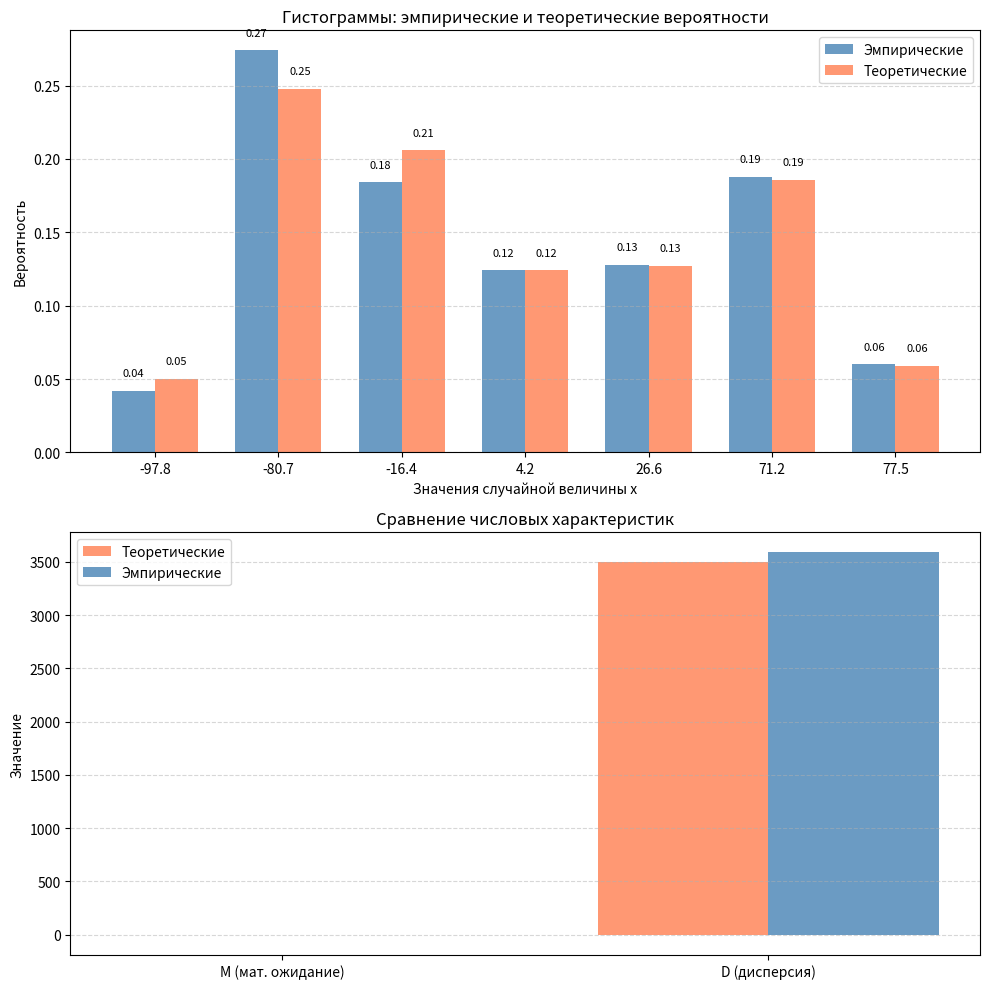

The script that saved this image:
import random

# Исходные данные
x = [-97.8, -80.7, -16.4, 4.2, 26.6, 71.2, 77.5]
p = [0.05, 0.248, 0.206, 0.124, 0.127, 0.186, 0.059]

# Проверка: сумма вероятностей = 1
assert abs(sum(p) - 1.0) < 1e-6, "Сумма вероятностей должна быть равна 1"

# Накопленные вероятности (метод обратного преобразования)
cum_p = []
s = 0
for pi in p:
    s += pi
    cum_p.append(s)

def generate_value():
    """Генерация одного значения дискретной СВ по методу обратного преобразования"""
    z = random.random()
    for i, cp in enumerate(cum_p):
        if z < cp:
            return x[i]
    return x[-1]

# Генерация выборки объёмом n = 500
random.seed(42)
n = 500
sample = [generate_value() for _ in range(n)]

# ========== ВЫВОД РЕЗУЛЬТАТОВ ==========
print("=" * 50)
print("ПЕРВЫЕ 30 ЗНАЧЕНИЙ ВЫБОРКИ")
print("=" * 50)
for i in range(30):
    print(f"  {i+1:2}. {sample[i]:7.2f}", end="")
    if (i + 1) % 5 == 0:
        print()
if 30 % 5 != 0:
    print()

# Теоретические характеристики (формулы 3.1 и 3.2)
# M(x) = Σ xj * pj
M_theor = sum(xi * pi for xi, pi in zip(x, p))
# D(x) = Σ pj * (xj - M)²
D_theor = sum(pi * (xi - M_theor)**2 for xi, pi in zip(x, p))

# Эмпирические оценки
M_emp = sum(sample) / n
D_emp = sum((xi - M_emp)**2 for xi in sample) / (n - 1)  # несмещённая

print("\n" + "=" * 50)
print("СРАВНЕНИЕ ЧИСЛОВЫХ ХАРАКТЕРИСТИК")
print("=" * 50)
print(f"M (теор)  = {M_theor:.4f}")
print(f"M* (эмп)  = {M_emp:.4f}")
print(f"|dM|      = {abs(M_theor - M_emp):.4f}")
print()
print(f"D (теор)  = {D_theor:.4f}")
print(f"D* (эмп)  = {D_emp:.4f}")
print(f"|dD|      = {abs(D_theor - D_emp):.4f}")

# Эмпирические вероятности (частоты)
counts = [sample.count(xi) for xi in x]
emp_p_ordered = [c / n for c in counts]

print("\n" + "=" * 50)
print("СРАВНЕНИЕ ВЕРОЯТНОСТЕЙ")
print("=" * 50)
print("   xj        pj(теор)   pj*(эмп)")
for i in range(len(x)):
    print(f"{x[i]:8.2f}    {p[i]:.3f}      {emp_p_ordered[i]:.3f}")

# ========== ГРАФИКИ ==========
try:
    import matplotlib
    matplotlib.use('Agg')
    import matplotlib.pyplot as plt

    fig, (ax1, ax2) = plt.subplots(2, 1, figsize=(10, 10))
    index = list(range(len(x)))
    width = 0.35

    ax1.bar([i - width/2 for i in index], emp_p_ordered, width, label='Эмпирические', color='steelblue', alpha=0.8)
    ax1.bar([i + width/2 for i in index], p, width, label='Теоретические', color='coral', alpha=0.8)
    ax1.set_xticks(index)
    ax1.set_xticklabels([f'{xi:.1f}' for xi in x])
    ax1.set_xlabel('Значения случайной величины x')
    ax1.set_ylabel('Вероятность')
    ax1.set_title('Гистограммы: эмпирические и теоретические вероятности')
    ax1.legend()
    ax1.grid(axis='y', linestyle='--', alpha=0.5)
    for i in range(len(x)):
        ax1.text(i - width/2, emp_p_ordered[i] + 0.01, f'{emp_p_ordered[i]:.2f}', ha='center', fontsize=8)
        ax1.text(i + width/2, p[i] + 0.01, f'{p[i]:.2f}', ha='center', fontsize=8)

    categories = ['M (мат. ожидание)', 'D (дисперсия)']
    ax2.bar([0 - 0.175, 1 - 0.175], [M_theor, D_theor], 0.35, label='Теоретические', color='coral', alpha=0.8)
    ax2.bar([0 + 0.175, 1 + 0.175], [M_emp, D_emp], 0.35, label='Эмпирические', color='steelblue', alpha=0.8)
    ax2.set_xticks([0, 1])
    ax2.set_xticklabels(categories)
    ax2.set_ylabel('Значение')
    ax2.set_title('Сравнение числовых характеристик')
    ax2.legend()
    ax2.grid(axis='y', linestyle='--', alpha=0.5)

    plt.tight_layout()
    plt.savefig('lab2_variant9_results.png', dpi=150, bbox_inches='tight')
    plt.close()
except ImportError:
    print("\n(matplotlib не установлен — графики не построены)")
